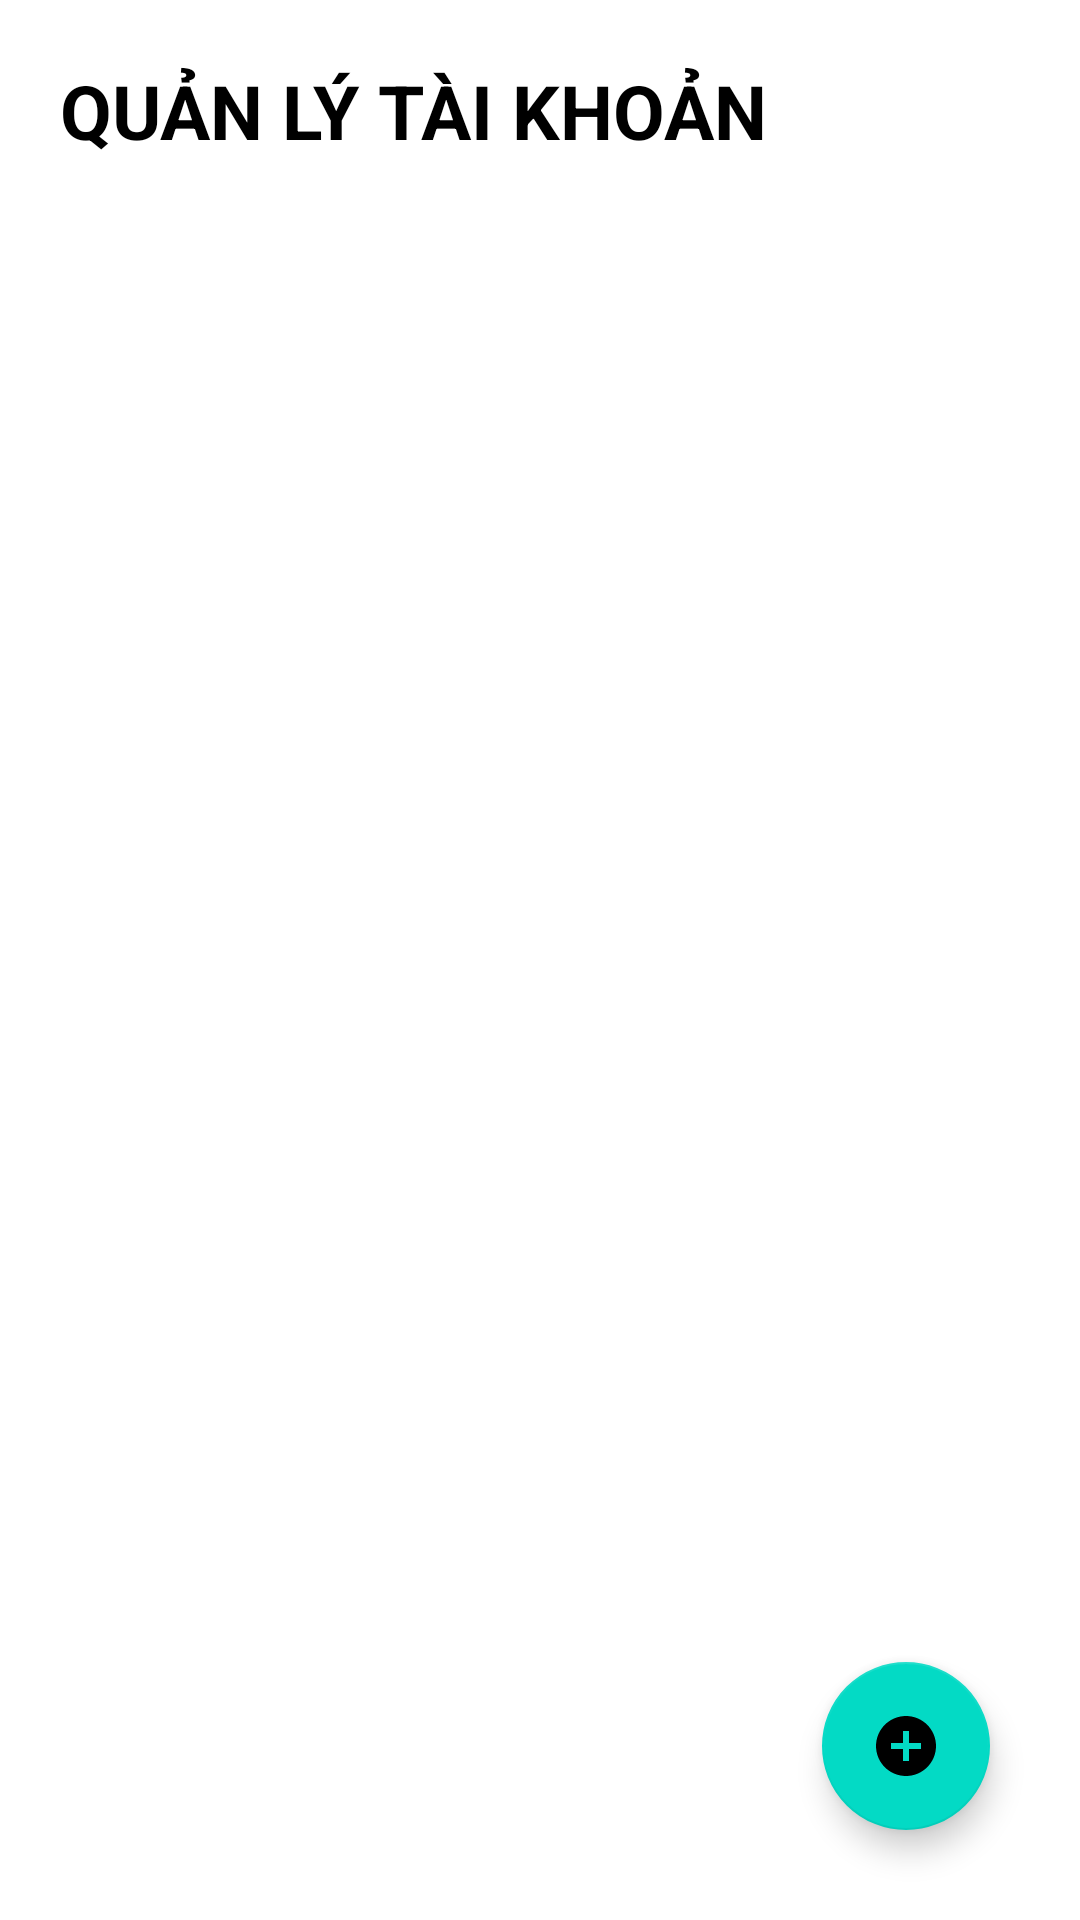

Reconstruct the res/layout file that produces this screen, plus the resources it refers to.
<!-- AndroidManifest.xml: application theme Theme.QLGuiXe -->
<!-- res/layout/fragment_user.xml -->
<?xml version="1.0" encoding="utf-8"?>
<layout xmlns:android="http://schemas.android.com/apk/res/android"
    xmlns:tools="http://schemas.android.com/tools">
    <FrameLayout
        android:layout_width="match_parent"
        android:layout_height="match_parent"
        tools:context=".Admin.UserFragment">

        <RelativeLayout
            android:layout_width="match_parent"
            android:layout_height="match_parent">
            <ScrollView
                android:layout_width="match_parent"
                android:layout_height="match_parent">
                <LinearLayout
                    android:layout_width="match_parent"
                    android:layout_height="match_parent"
                    android:orientation="vertical">

                    <TextView
                        android:layout_width="match_parent"
                        android:layout_height="wrap_content"
                        android:layout_marginVertical="20dp"
                        android:layout_marginLeft="20dp"
                        android:text="QUẢN LÝ TÀI KHOẢN"
                        android:textColor="@color/black"
                        android:textSize="25dp"
                        android:textStyle="bold" />

                    <androidx.recyclerview.widget.RecyclerView
                        android:id="@+id/revTaiKhoan"
                        android:layout_width="match_parent"
                        android:layout_height="wrap_content"
                        android:layout_marginLeft="20dp"
                        />




                </LinearLayout>
            </ScrollView>

            <com.google.android.material.floatingactionbutton.FloatingActionButton
                android:id="@+id/btnAddUser"
                android:layout_width="wrap_content"
                android:layout_height="wrap_content"
                android:layout_alignParentRight="true"
                android:layout_alignParentBottom="true"
                android:layout_marginRight="30dp"
                android:layout_marginBottom="30dp"
                android:src="@drawable/ic_baseline_add_circle_24"/>

        </RelativeLayout>





        </FrameLayout>


</layout>
<!-- resources referenced by this layout -->
<resources>
  <color name="black">#FF000000</color>
  <!-- drawable ic_baseline_add_circle_24 (drawable) -->
  <vector android:height="24dp" android:tint="#FF0202"
      android:viewportHeight="24" android:viewportWidth="24"
      android:width="24dp" xmlns:android="http://schemas.android.com/apk/res/android">
      <path android:fillColor="@android:color/white" android:pathData="M12,2C6.48,2 2,6.48 2,12s4.48,10 10,10 10,-4.48 10,-10S17.52,2 12,2zM17,13h-4v4h-2v-4L7,13v-2h4L11,7h2v4h4v2z"/>
  </vector>
  <style name="Theme.QLGuiXe" parent="Theme.MaterialComponents.DayNight.DarkActionBar">
          
          <item name="colorPrimary">@color/purple_500</item>
          <item name="colorPrimaryVariant">@color/purple_700</item>
          <item name="colorOnPrimary">@color/white</item>
          
          <item name="colorSecondary">@color/teal_200</item>
          <item name="colorSecondaryVariant">@color/teal_700</item>
          <item name="colorOnSecondary">@color/black</item>
          
          <item name="android:statusBarColor" tools:targetApi="l">?attr/colorPrimaryVariant</item>
          
      </style>
  <color name="purple_500">#FF6200EE</color>
  <color name="purple_700">#FF3700B3</color>
  <color name="white">#FFFFFFFF</color>
  <color name="teal_200">#FF03DAC5</color>
  <color name="teal_700">#FF018786</color>
</resources>
